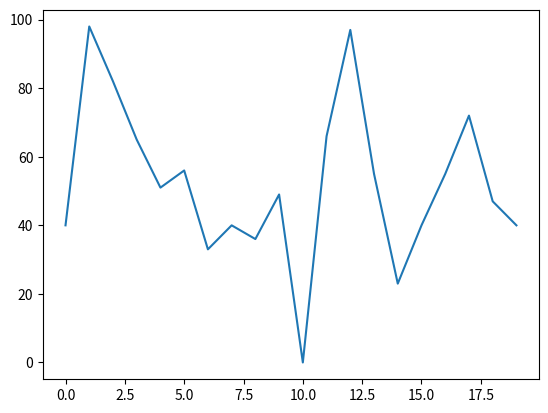

Recreate this plot in Python. (Note: this script raises an exception after producing the figure.)
import matplotlib.pyplot as plt
import random
x = [i for i in range(20)]
y = [random.randint(0, 100) for i in range(20)]

plt.plot(x, y)
plt.savefig('d:/result1.png')
plt.show()
